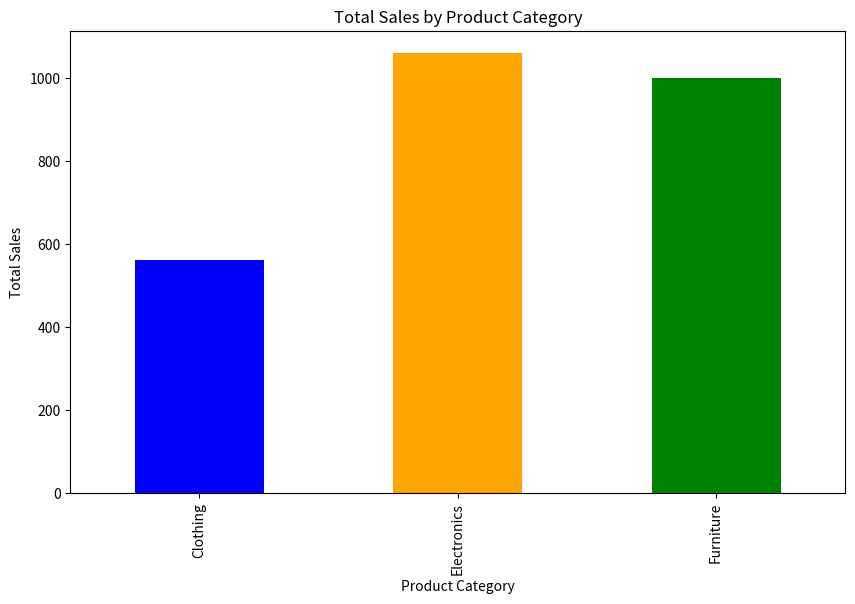
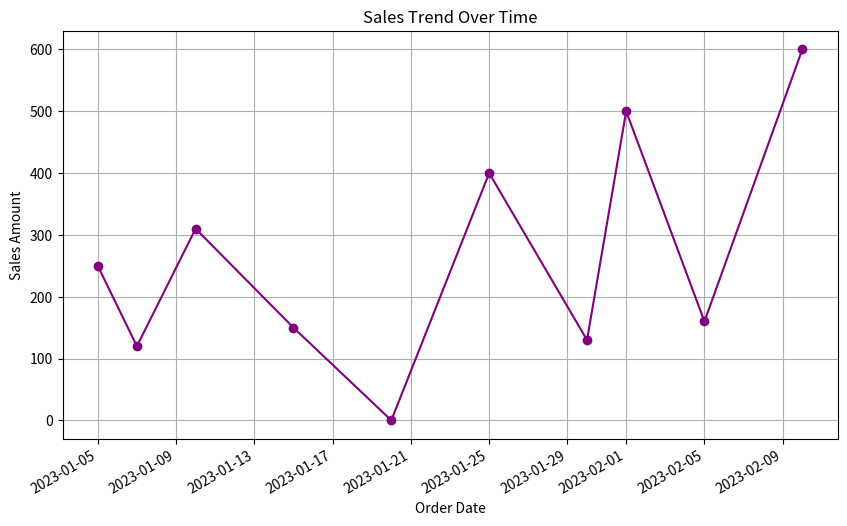

These charts were generated, in order, by the following Python code:
# Importing the necessary libraries
import pandas as pd
import matplotlib.pyplot as plt

# Sample DataFrame creation (you can replace this with actual data from a CSV or other source)
data = {
    'Customer_ID': [101, 102, 103, 104, 105, 106, 107, 108, 109, 110],
    'Order_Date': ['2023-01-05', '2023-01-07', '2023-01-10', '2023-01-15', '2023-01-20', 
                   '2023-01-25', '2023-01-30', '2023-02-01', '2023-02-05', '2023-02-10'],
    'Product_Category': ['Electronics', 'Clothing', 'Electronics', 'Clothing', 'Furniture', 
                         'Furniture', 'Clothing', 'Electronics', 'Clothing', 'Furniture'],
    'Sales_Amount': [250, 120, 310, 150, None, 400, 130, 500, 160, 600]
}

# Creating a DataFrame
df = pd.DataFrame(data)

# Convert 'Order_Date' to datetime for better analysis
df['Order_Date'] = pd.to_datetime(df['Order_Date'])

# Handling missing values: Filling missing 'Sales_Amount' with the mean
df['Sales_Amount'].fillna(df['Sales_Amount'].mean(), inplace=True)

# 1. Summary statistics of the sales data
summary = df.groupby('Product_Category')['Sales_Amount'].agg(['mean', 'median', 'sum'])
print("Summary Statistics:\n", summary)

# 2. Total sales per category
total_sales_by_category = df.groupby('Product_Category')['Sales_Amount'].sum()
print("\nTotal Sales by Category:\n", total_sales_by_category)

# 3. Sales trend over time (group by date and sum sales amount)
sales_trend = df.groupby('Order_Date')['Sales_Amount'].sum()
print("\nSales Trend Over Time:\n", sales_trend)

# 4. Visualizing the results

# Bar chart for total sales by product category
plt.figure(figsize=(10, 6))
total_sales_by_category.plot(kind='bar', color=['blue', 'orange', 'green'])
plt.title('Total Sales by Product Category')
plt.xlabel('Product Category')
plt.ylabel('Total Sales')
plt.show()

# Line chart for sales trend over time
plt.figure(figsize=(10, 6))
sales_trend.plot(kind='line', marker='o', color='purple')
plt.title('Sales Trend Over Time')
plt.xlabel('Order Date')
plt.ylabel('Sales Amount')
plt.grid(True)
plt.show()
